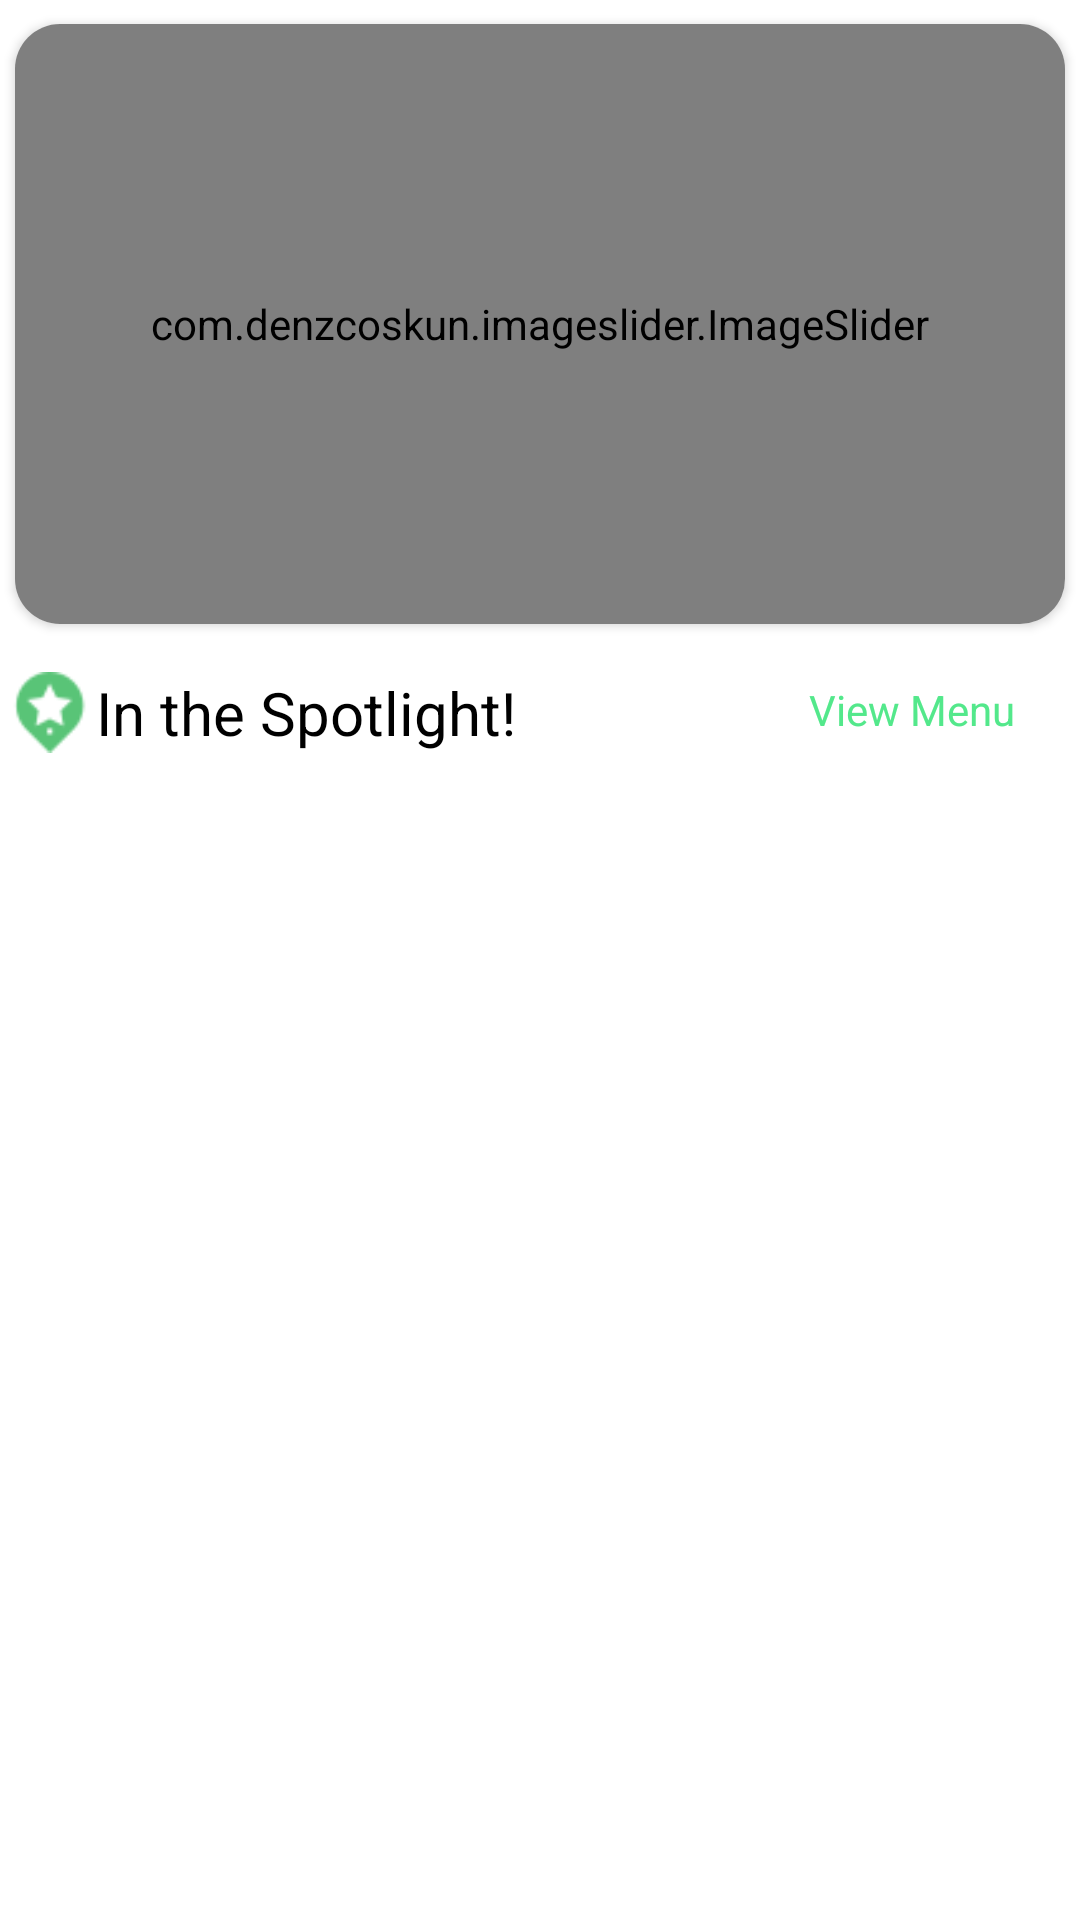

This screen was rendered from an Android layout file. Write that file and the resources it references.
<!-- AndroidManifest.xml: application theme Theme.Food_Ordering_App -->
<!-- res/layout/fragment_home.xml -->
<?xml version="1.0" encoding="utf-8"?>
<androidx.constraintlayout.widget.ConstraintLayout xmlns:android="http://schemas.android.com/apk/res/android"
    xmlns:app="http://schemas.android.com/apk/res-auto"
    xmlns:tools="http://schemas.android.com/tools"
    android:layout_width="match_parent"
    android:layout_height="match_parent"
    android:background="@color/white"
    tools:context=".Fragment.HomeFragment">

    <androidx.cardview.widget.CardView
        android:id="@+id/cardView"
        android:layout_width="match_parent"
        android:layout_height="200dp"
        android:layout_marginLeft="5dp"
        android:layout_marginTop="8dp"
        android:layout_marginRight="5dp"
        android:padding="16dp"
        app:cardCornerRadius="15dp"
        app:layout_constraintEnd_toEndOf="parent"
        app:layout_constraintStart_toStartOf="parent"
        app:layout_constraintTop_toTopOf="parent">

        <com.denzcoskun.imageslider.ImageSlider
            android:id="@+id/image_slider"
            android:layout_width="match_parent"
            android:layout_height="match_parent"
            app:iss_auto_cycle="true"
            app:iss_delay="2000"
            app:iss_period="2000"
            app:iss_text_align="CENTER" />

    </androidx.cardview.widget.CardView>

    <androidx.recyclerview.widget.RecyclerView
        android:id="@+id/popularRecycler"
        android:layout_width="match_parent"
        android:layout_height="0dp"
        android:layout_marginTop="8dp"
        app:layout_constraintBottom_toBottomOf="parent"
        app:layout_constraintEnd_toEndOf="parent"
        app:layout_constraintStart_toStartOf="parent"
        app:layout_constraintTop_toBottomOf="@+id/viewCart" />

    <ImageView
        android:id="@+id/imageView8"
        android:layout_width="27dp"
        android:layout_height="27dp"
        android:layout_marginEnd="2dp"
        android:src="@drawable/star"
        app:layout_constraintBottom_toBottomOf="@+id/textView17"
        app:layout_constraintEnd_toStartOf="@+id/textView17"
        app:layout_constraintTop_toTopOf="@+id/textView17" />

    <TextView
        android:id="@+id/textView17"
        android:layout_width="wrap_content"
        android:layout_height="wrap_content"
        android:layout_marginStart="32dp"
        android:layout_marginTop="16dp"
        android:text="In the Spotlight! "
        android:textColor="@color/black"
        android:textSize="20sp"
        app:layout_constraintStart_toStartOf="parent"
        app:layout_constraintTop_toBottomOf="@+id/cardView" />

    <TextView
        android:id="@+id/viewCart"
        android:layout_width="80dp"
        android:layout_height="25dp"
        android:layout_marginTop="16dp"
        android:layout_marginRight="16dp"
        android:background="@drawable/textviewshape"
        android:elevation="5dp"
        android:gravity="center"
        android:text="View Menu"
        android:textColor="@color/textColor"
        app:layout_constraintEnd_toEndOf="parent"
        app:layout_constraintTop_toBottomOf="@+id/cardView" />
</androidx.constraintlayout.widget.ConstraintLayout>
<!-- resources referenced by this layout -->
<resources>
  <color name="black">#FF000000</color>
  <color name="textColor">#53E88B</color>
  <color name="white">#FFFFFFFF</color>
  <!-- drawable star: png bitmap (drawable, 1164 bytes) -->
  <style name="Theme.Food_Ordering_App" parent="Base.Theme.Food_Ordering_App" />
  <style name="Base.Theme.Food_Ordering_App" parent="Theme.Material3.DayNight.NoActionBar">
          
          
          <item name="colorPrimary">@color/black</item>
  
      </style>
</resources>
